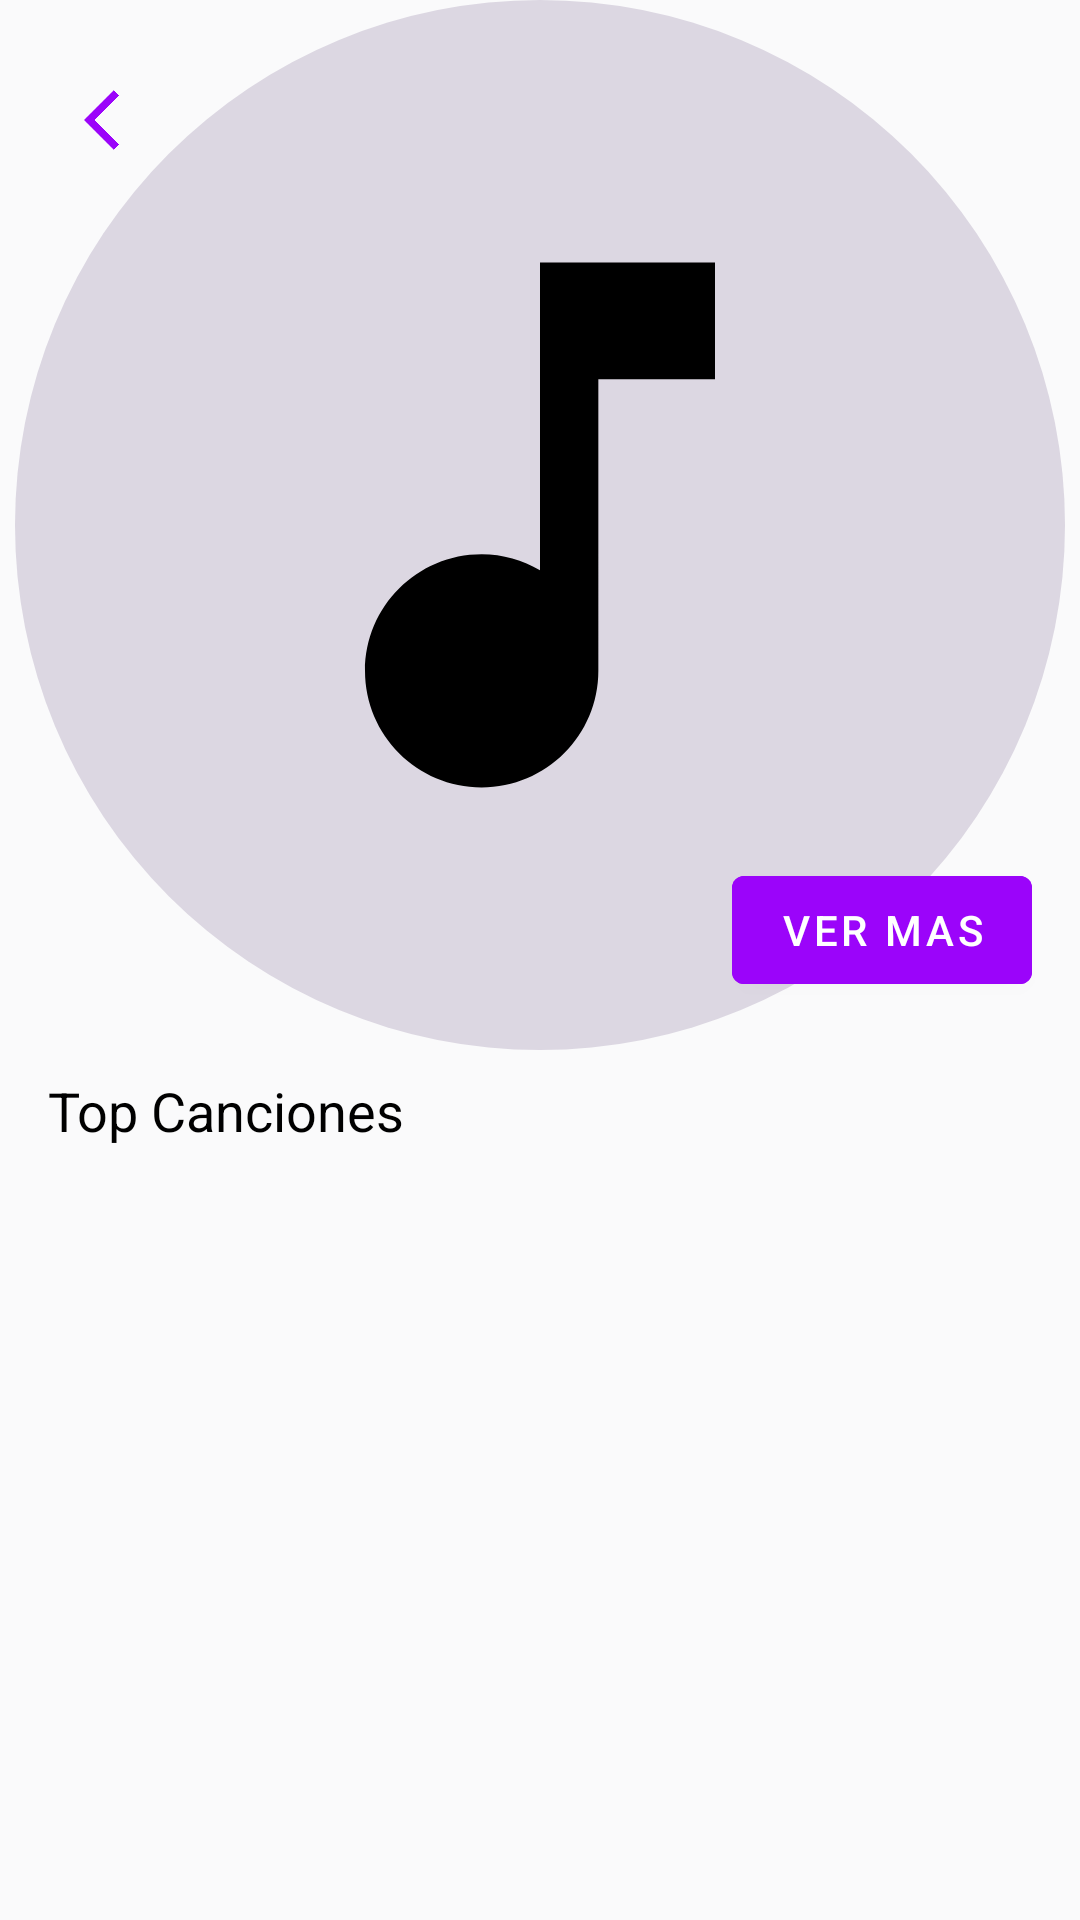

Reconstruct the res/layout file that produces this screen, plus the resources it refers to.
<!-- AndroidManifest.xml: application theme Theme.TopTunes -->
<!-- res/layout/activity_artist.xml -->
<?xml version="1.0" encoding="utf-8"?>
<androidx.core.widget.NestedScrollView xmlns:android="http://schemas.android.com/apk/res/android"
    xmlns:app="http://schemas.android.com/apk/res-auto"
    xmlns:tools="http://schemas.android.com/tools"
    android:layout_width="match_parent"
    android:fillViewport="true"
    android:background="@color/ghost_white"
    android:layout_height="match_parent"
    tools:context=".view.ArtistActivity"
    android:id="@+id/activity_artist">

    <androidx.constraintlayout.widget.ConstraintLayout
        android:layout_width="match_parent"
        android:layout_height="match_parent">

        <androidx.appcompat.widget.AppCompatImageView
            android:id="@+id/image_artist"
            android:layout_width="match_parent"
            android:layout_height="350dp"
            android:src="@drawable/ic_music"
            app:layout_constraintTop_toTopOf="parent" />

        <androidx.appcompat.widget.AppCompatImageButton
            android:id="@+id/btn_back"
            android:layout_width="48dp"
            android:layout_height="48dp"
            android:layout_margin="@dimen/dimension_default"
            android:background="@color/transparent"
            android:src="@drawable/ic_arrow_back"
            app:layout_constraintStart_toStartOf="parent"
            app:layout_constraintTop_toTopOf="parent" />

        <TextView
            android:id="@+id/name_artists_by_detail"
            style="@style/TextAppearance.AppCompat.Body2"
            android:layout_width="wrap_content"
            android:layout_height="wrap_content"
            android:layout_margin="@dimen/dimension_default"
            android:maxLines="1"
            android:textColor="@color/granite_gray"
            android:textSize="24sp"
            app:layout_constraintBottom_toBottomOf="@id/image_artist"
            app:layout_constraintStart_toStartOf="@id/image_artist" />


        <com.google.android.material.button.MaterialButton
            android:id="@+id/btn_see"
            android:layout_width="wrap_content"
            android:layout_height="wrap_content"
            android:layout_margin="@dimen/dimension_default"
            android:backgroundTint="@color/vivid_violet"
            android:text="@string/text_button_see"
            android:textColor="@color/white"
            app:cornerRadius="4dp"
            app:layout_constraintBottom_toBottomOf="@id/image_artist"
            app:layout_constraintEnd_toEndOf="@id/image_artist" />

        <com.google.android.material.textview.MaterialTextView
            android:id="@+id/subtitle_top_songs"
            style="@style/TextAppearance.AppCompat.Body1"
            android:layout_width="wrap_content"
            android:layout_height="wrap_content"
            android:layout_marginTop="@dimen/dimension_min"
            android:layout_marginStart="@dimen/dimension_default"
            android:text="@string/tilte_top_tracks_artist"
            android:textColor="@color/black"
            android:textSize="18sp"
            app:layout_constraintStart_toStartOf="parent"
            app:layout_constraintTop_toBottomOf="@id/image_artist" />

        <androidx.recyclerview.widget.RecyclerView
            android:id="@+id/recycler_tracks"
            android:layout_width="match_parent"
            android:layout_height="wrap_content"
            android:layout_marginTop="@dimen/dimension_min"
            tools:listitem="@layout/item_song"
            app:layout_constraintTop_toBottomOf="@id/subtitle_top_songs" />

    </androidx.constraintlayout.widget.ConstraintLayout>

</androidx.core.widget.NestedScrollView>
<!-- res/layout/item_song.xml (included above) -->
<?xml version="1.0" encoding="utf-8"?>
<com.google.android.material.card.MaterialCardView xmlns:android="http://schemas.android.com/apk/res/android"
    xmlns:app="http://schemas.android.com/apk/res-auto"
    android:layout_width="match_parent"
    android:layout_height="wrap_content"
    android:layout_marginHorizontal="@dimen/dimension_default"
    android:layout_marginVertical="@dimen/dimension_min"
    android:backgroundTint="@color/ghost_white">

    <androidx.constraintlayout.widget.ConstraintLayout
        android:layout_width="match_parent"
        android:layout_height="wrap_content">

        <androidx.appcompat.widget.AppCompatImageView
            android:id="@+id/image_song"
            android:layout_width="48dp"
            android:layout_height="48dp"
            android:layout_margin="@dimen/dimension_min"
            android:src="@drawable/ic_music"
            app:layout_constraintBottom_toBottomOf="parent"
            app:layout_constraintStart_toStartOf="parent"
            app:layout_constraintTop_toTopOf="parent" />

        <com.google.android.material.textview.MaterialTextView
            android:id="@+id/name_song"
            style="@style/TextAppearance.AppCompat.Body1"
            android:layout_width="wrap_content"
            android:layout_height="wrap_content"
            android:layout_marginStart="@dimen/dimension_default"
            android:layout_marginTop="@dimen/dimension_min"
            android:ellipsize="end"
            android:maxLines="1"
            android:textColor="@color/black"
            android:textSize="16sp"
            app:layout_constraintStart_toEndOf="@id/image_song"
            app:layout_constraintTop_toTopOf="parent" />

        <com.google.android.material.textview.MaterialTextView
            android:id="@+id/count_play"
            style="@style/TextAppearance.AppCompat.Body1"
            android:layout_width="wrap_content"
            android:layout_height="wrap_content"
            android:layout_marginStart="@dimen/dimension_default"
            android:maxLines="1"
            android:textColor="@color/granite_gray"
            android:textSize="16sp"
            app:layout_constraintStart_toEndOf="@id/image_song"
            app:layout_constraintTop_toBottomOf="@id/name_song" />

        <com.google.android.material.textview.MaterialTextView
            style="@style/TextAppearance.AppCompat.Body1"
            android:layout_width="wrap_content"
            android:layout_height="wrap_content"
            android:layout_marginStart="4dp"
            android:gravity="center"
            android:text="@string/text_play_count"
            android:textColor="@color/granite_gray"
            android:textSize="16sp"
            app:layout_constraintStart_toEndOf="@id/count_play"
            app:layout_constraintTop_toTopOf="@id/count_play" />

        <androidx.appcompat.widget.AppCompatImageView
            android:layout_width="wrap_content"
            android:layout_height="wrap_content"
            android:layout_marginEnd="@dimen/dimension_default"
            android:contentDescription="@string/text_img_play"
            android:src="@drawable/ic_play_arrow"
            app:layout_constraintBottom_toBottomOf="parent"
            app:layout_constraintEnd_toEndOf="parent"
            app:layout_constraintTop_toTopOf="parent" />

    </androidx.constraintlayout.widget.ConstraintLayout>

</com.google.android.material.card.MaterialCardView>
<!-- resources referenced by this layout -->
<resources>
  <color name="black">#FF000000</color>
  <color name="ghost_white">#fafafb</color>
  <color name="granite_gray">#616161</color>
  <color name="transparent">#00000000</color>
  <color name="vivid_violet">#9b04fa</color>
  <color name="white">#FFFFFFFF</color>
  <dimen name="dimension_default">16dp</dimen>
  <dimen name="dimension_min">8dp</dimen>
  <!-- drawable ic_arrow_back (drawable) -->
  <vector android:autoMirrored="true" android:height="24dp"
      android:tint="@color/vivid_violet" android:viewportHeight="24"
      android:viewportWidth="24" android:width="24dp" xmlns:android="http://schemas.android.com/apk/res/android">
      <path android:fillColor="@android:color/white" android:pathData="M11.67,3.87L9.9,2.1 0,12l9.9,9.9 1.77,-1.77L3.54,12z"/>
  </vector>
  <!-- drawable ic_music (drawable) -->
  <vector xmlns:android="http://schemas.android.com/apk/res/android"
      android:width="48dp"
      android:height="48dp"
      android:viewportWidth="48"
      android:viewportHeight="48">
    <path
        android:pathData="M24,24m-24,0a24,24 0,1 1,48 0a24,24 0,1 1,-48 0"
        android:fillColor="#DCD7E2"/>
    <path
        android:pathData="M24,12V26.066C23.213,25.613 22.307,25.333 21.333,25.333C18.387,25.333 16,27.72 16,30.666C16,33.613 18.387,36 21.333,36C24.28,36 26.667,33.613 26.667,30.666V17.333H32V12H24Z"
        android:fillColor="#000000"/>
  </vector>
  <string name="text_button_see">ver mas</string>
  <string name="text_img_play">play</string>
  <string name="text_play_count">Reproducciones</string>
  <string name="tilte_top_tracks_artist">Top Canciones</string>
  <style name="Theme.TopTunes" parent="Theme.MaterialComponents.DayNight.DarkActionBar">
          
          <item name="colorPrimary">@color/purple_500</item>
          <item name="colorPrimaryVariant">@color/purple_700</item>
          <item name="colorOnPrimary">@color/white</item>
          
          <item name="colorSecondary">@color/teal_200</item>
          <item name="colorSecondaryVariant">@color/teal_700</item>
          <item name="colorOnSecondary">@color/black</item>
          
          <item name="android:statusBarColor">?attr/colorPrimaryVariant</item>
          
      </style>
  <color name="purple_500">#FF6200EE</color>
  <color name="purple_700">#FF3700B3</color>
  <color name="teal_200">#FF03DAC5</color>
  <color name="teal_700">#FF018786</color>
</resources>
